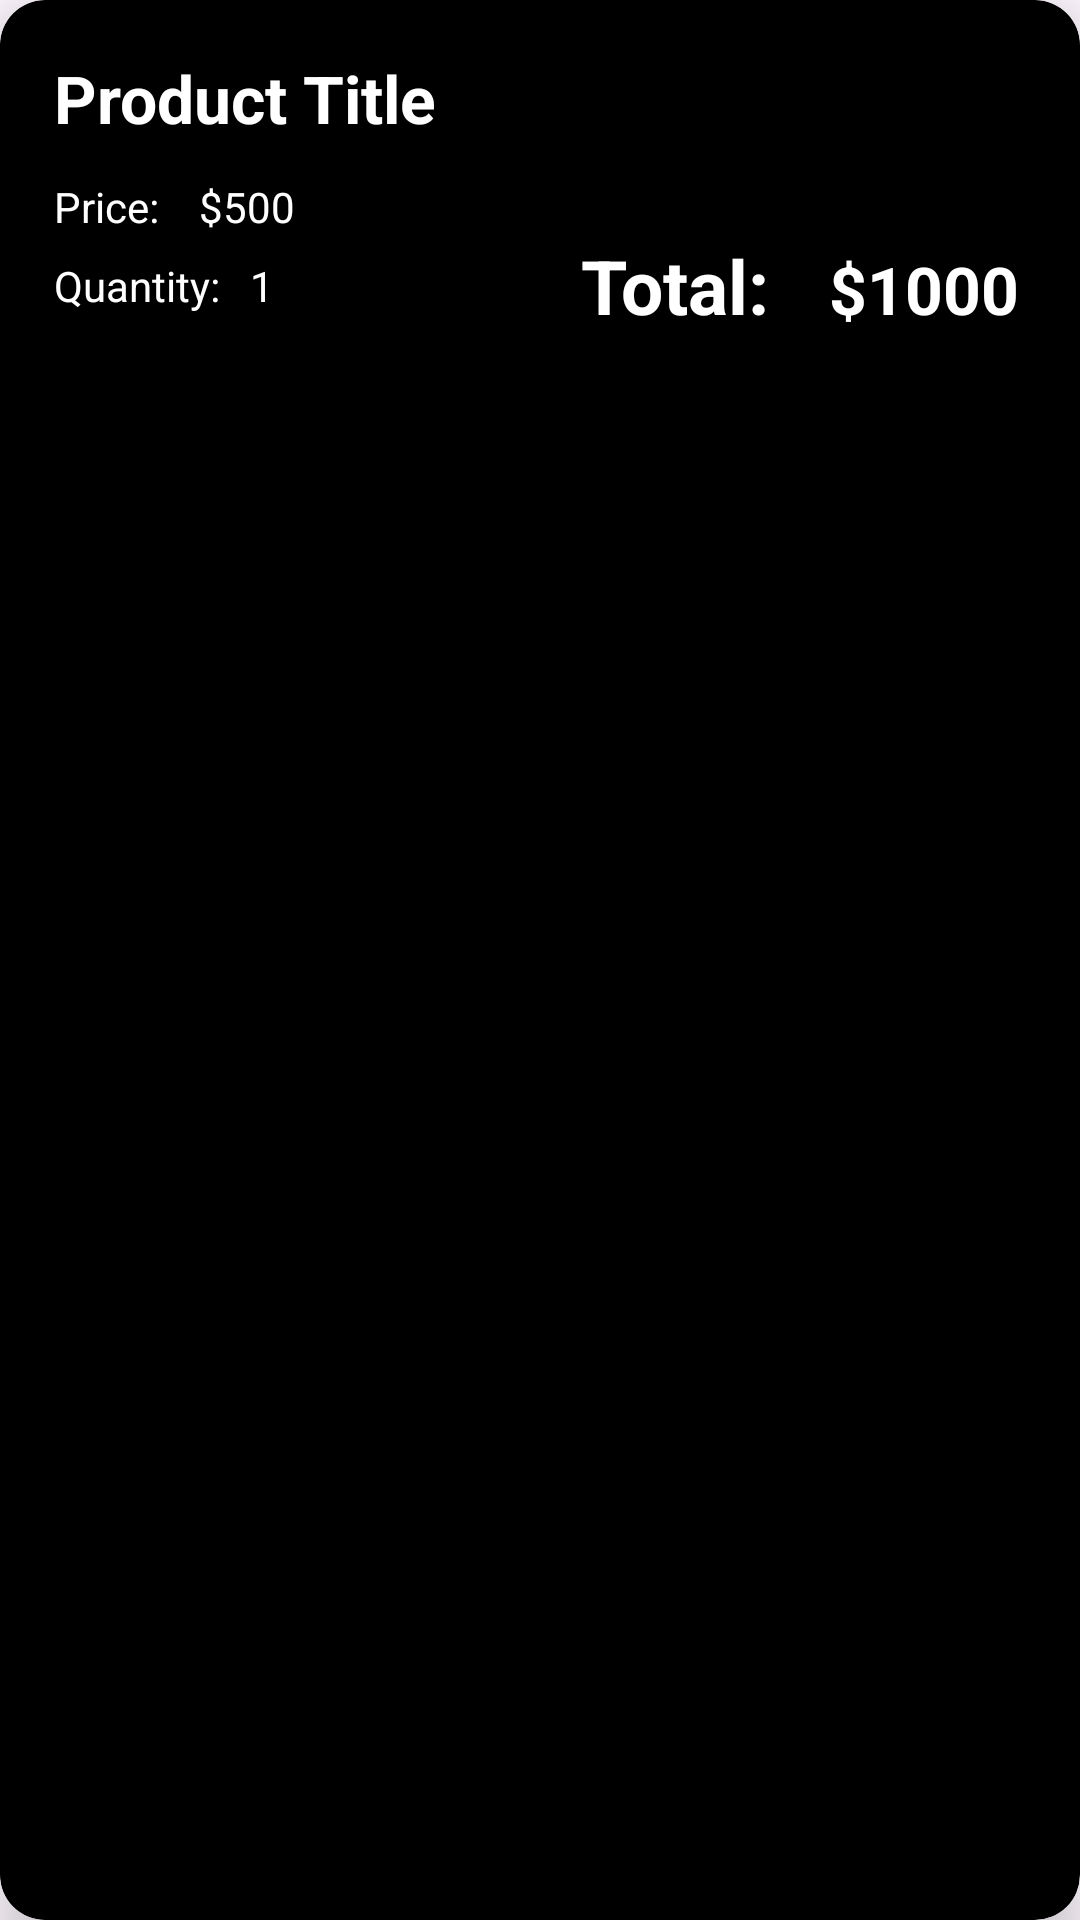

Reconstruct the res/layout file that produces this screen, plus the resources it refers to.
<!-- AndroidManifest.xml: application theme Theme.Remotely -->
<!-- res/layout/product_layout.xml -->
<?xml version="1.0" encoding="utf-8"?>
<androidx.cardview.widget.CardView xmlns:android="http://schemas.android.com/apk/res/android"
    android:layout_width="match_parent"
    android:layout_height="wrap_content"
    xmlns:app="http://schemas.android.com/apk/res-auto"
    android:layout_marginHorizontal="12dp"
    app:cardElevation="10dp"

    android:backgroundTint="@color/black"
    app:cardCornerRadius="15dp"
    android:layout_marginVertical="4dp"
    android:id="@+id/cart_item_card"

    >

    <androidx.appcompat.widget.LinearLayoutCompat
        android:layout_width="match_parent"
        android:layout_height="wrap_content"
        android:orientation="vertical"
        android:layout_margin="18dp"
        >
        <TextView
            android:id="@+id/title"
            android:layout_width="wrap_content"
            android:layout_height="wrap_content"
            android:text="Product Title"
            android:textSize="22sp"
            android:textStyle="bold"
            android:textColor="@color/white"
            />
        <LinearLayout
            android:layout_width="match_parent"
            android:layout_height="wrap_content"
            android:orientation="horizontal"
            >
            <TextView
                android:id="@+id/textView7"
                android:layout_width="wrap_content"
                android:layout_height="wrap_content"
                android:text="Price: "
                android:textColor="@color/white"
                android:layout_marginTop="12dp"
                />

            <TextView
                android:id="@+id/price"
                android:layout_width="wrap_content"
                android:layout_height="wrap_content"
                android:text="$500"
                android:textColor="@color/white"
                android:layout_marginTop="12dp"
                android:layout_marginStart="10dp"
                />
        </LinearLayout>
        <androidx.appcompat.widget.LinearLayoutCompat
            android:layout_width="match_parent"
            android:layout_height="wrap_content"
            android:orientation="horizontal"
            android:weightSum="2"
            android:gravity="center_vertical"
            >
            <androidx.appcompat.widget.LinearLayoutCompat
                android:layout_width="wrap_content"
                android:layout_height="wrap_content"
                android:orientation="horizontal"
                android:layout_weight="1"
                >
                <TextView
                    android:id="@+id/quantitfefy"
                    android:layout_width="wrap_content"
                    android:layout_height="wrap_content"
                    android:text="Quantity:"
                    android:textColor="@color/white"
                    />
                <TextView
                    android:id="@+id/quantity"
                    android:layout_width="wrap_content"
                    android:layout_height="wrap_content"
                    android:textColor="@color/white"
                    android:text="1"
                    android:layout_marginStart="10dp"
                    />
            </androidx.appcompat.widget.LinearLayoutCompat>
            <androidx.appcompat.widget.LinearLayoutCompat
                android:layout_width="wrap_content"
                android:layout_weight="1"
                android:layout_height="wrap_content"
                android:orientation="horizontal"
                android:layout_marginStart="100dp"
                >
                <TextView
                    android:layout_width="wrap_content"
                    android:layout_height="wrap_content"
                    android:textColor="@color/white"
                    android:text="Total:"
                    android:textSize="25sp"
                    android:textStyle="bold"
                    />
                <TextView
                    android:id="@+id/total"
                    android:layout_marginStart="20dp"
                    android:layout_width="wrap_content"
                    android:layout_height="wrap_content"
                    android:text="$1000"
                    android:textColor="@color/white"
                    android:textSize="22sp"
                    android:textStyle="bold"
                    />



            </androidx.appcompat.widget.LinearLayoutCompat>
        </androidx.appcompat.widget.LinearLayoutCompat>
    </androidx.appcompat.widget.LinearLayoutCompat>
</androidx.cardview.widget.CardView>
<!-- resources referenced by this layout -->
<resources>
  <style name="Theme.Remotely" parent="Base.Theme.Remotely" />
  <style name="Base.Theme.Remotely" parent="Theme.Material3.DayNight.NoActionBar">
          
          
      </style>
  <!-- not gathered from this repository: default colours our renderer supplied (Android Studio template values) -->
  <color name="black">#FF000000</color>
  <color name="white">#FFFFFFFF</color>
</resources>
